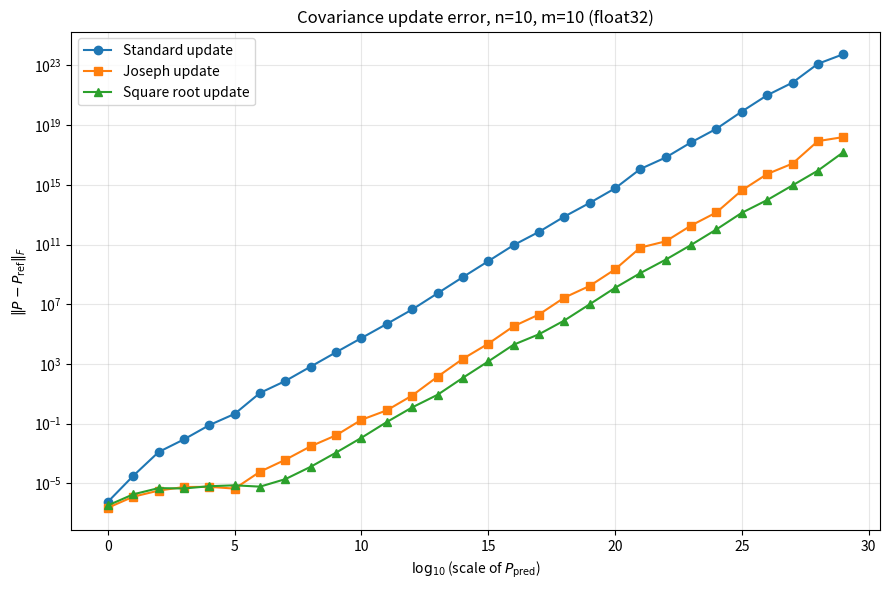

Generate this figure with matplotlib:
import numpy as np
import matplotlib.pyplot as plt

np.set_printoptions(precision=12, suppress=True)


def make_problem(n, m, seed=0):
    rng = np.random.default_rng(seed)
    B = rng.standard_normal((n, n))
    P_shape = B @ B.T / n + np.eye(n)
    H = rng.standard_normal((m, n))
    C = rng.standard_normal((m, m))
    R = C @ C.T / m + np.eye(m)
    return P_shape, H, R


def reference_update(P_pred, H, R):
    P, H, R = (x.astype(np.float64) for x in (P_pred, H, R))
    S = H @ P @ H.T + R
    K = np.linalg.solve(S, H @ P).T
    A = np.eye(P.shape[0]) - K @ H
    return A @ P @ A.T + K @ R @ K.T


def kalman_updates(P_pred, H, R):
    n = P_pred.shape[0]
    I = np.eye(n, dtype=P_pred.dtype)

    # Standard and Joseph
    S = H @ P_pred @ H.T + R
    K = np.linalg.solve(S, H @ P_pred).T
    A = I - K @ H
    P_standard = A @ P_pred
    P_joseph = A @ P_pred @ A.T + K @ R @ K.T

    # Square root: QR generalizes the scalar hypot() of the 1-D version
    L_pred = np.linalg.cholesky(P_pred)
    L_R = np.linalg.cholesky(R)

    # Innovation factor: S = L_S L_S^T
    _, U_S = np.linalg.qr(np.vstack([(H @ L_pred).T, L_R.T]))
    L_S = U_S.T

    # K = P H^T S^{-1}, computed from the factors
    PHt = L_pred @ (H @ L_pred).T
    K_sqrt = np.linalg.solve(L_S.T, np.linalg.solve(L_S, PHt.T)).T
    A_sqrt = I - K_sqrt @ H

    # Factorized Joseph: P = [A L_pred, K L_R][A L_pred, K L_R]^T
    _, U = np.linalg.qr(np.vstack([(A_sqrt @ L_pred).T, (K_sqrt @ L_R).T]))
    L_updated = U.T
    P_sqrt = L_updated @ L_updated.T  # reconstructed only for comparison

    return P_standard, P_joseph, P_sqrt


def errors_vs_reference(P_list, P_ref):
    return [np.linalg.norm(P.astype(np.float64) - P_ref) for P in P_list]


def compare_filters(dtype, n=4, m=2, p0=1e8):
    print(f"\n{'=' * 65}")
    print(f"Testing with {dtype.__name__}  (n={n}, m={m}, P_pred scale={p0:g})")
    print("=" * 65)

    P_shape, H, R = make_problem(n, m)
    P_pred = (p0 * P_shape).astype(dtype)
    H, R = H.astype(dtype), R.astype(dtype)

    P_standard, P_joseph, P_sqrt = kalman_updates(P_pred, H, R)
    P_ref = reference_update(P_pred, H, R)

    for name, P in [("Standard", P_standard), ("Joseph", P_joseph), ("Square root", P_sqrt)]:
        asym = np.linalg.norm(P - P.T)
        min_eig = np.linalg.eigvalsh((P + P.T) / 2).min()
        print(f"\n{name} covariance:\n{P}")
        print(f"  asymmetry ||P - P^T||: {asym:.3g}   min eigenvalue: {min_eig:.3g}")

    print("\nFrobenius-norm errors vs float64 Joseph reference:")
    for name, e in zip(["Standard", "Joseph", "Square root"],
                       errors_vs_reference([P_standard, P_joseph, P_sqrt], P_ref)):
        print(f"  {name:12s} {e:.12g}")


def plot_error_comparison(dtype, n=4, m=2):
    exponents = np.arange(0, 30)
    P_shape, H, R = make_problem(n, m)
    H, R = H.astype(dtype), R.astype(dtype)

    errors = {"Standard": [], "Joseph": [], "Square root": []}
    print(f"\nError sweep ({dtype.__name__}, n={n}, m={m})")
    print(f"{'scale':>8} {'Standard':>14} {'Joseph':>14} {'Square root':>14}")
    for exp in exponents:
        P_pred = (10.0 ** exp * P_shape).astype(dtype)
        P_ref = reference_update(P_pred, H, R)
        results = errors_vs_reference(kalman_updates(P_pred, H, R), P_ref)
        for name, e in zip(errors, results):
            errors[name].append(e)
        print(f"{'1e' + str(exp):>8} " + " ".join(f"{e:14.4e}" for e in results))

    plt.figure(figsize=(9, 6))
    for (name, errs), marker in zip(errors.items(), ["o-", "s-", "^-"]):
        plt.semilogy(exponents, errs, marker, label=f"{name} update")
    plt.xlabel(r"$\log_{10}$(scale of $P_{\mathrm{pred}}$)")
    plt.ylabel(r"$\|P - P_{\mathrm{ref}}\|_F$")
    plt.title(f"Covariance update error, n={n}, m={m} ({dtype.__name__})")
    plt.legend()
    plt.grid(True, which="both", alpha=0.3)
    plt.tight_layout()
    plt.show()


if __name__ == "__main__":
    n, m = 10, 10

    compare_filters(np.float32, n, m)
    plot_error_comparison(np.float32, n, m)

    # compare_filters(np.float64, n, m)
    # plot_error_comparison(np.float64, n, m)
